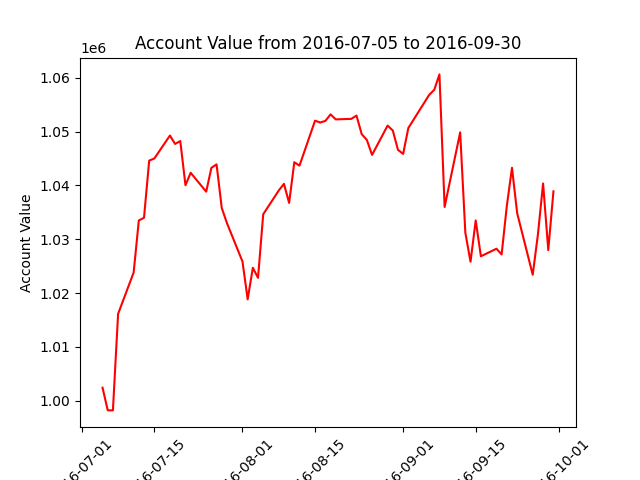

Source data for this figure (header and first rows):
datadate, account_value
20160705, 1002416
20160706, 998214
20160707, 998194
20160708, 1016135
20160711, 1023817
20160712, 1033487
20160713, 1034002
20160714, 1044613
20160715, 1045019
20160718, 1049274
20160719, 1047716
20160720, 1048249
20160721, 1040038
20160722, 1042355
20160725, 1038844
20160726, 1043280
20160727, 1043916
20160728, 1035820
20160729, 1033006
20160801, 1025865
20160802, 1018832
20160803, 1024700
20160804, 1022835
20160805, 1034647
20160808, 1039063
20160809, 1040300
20160810, 1036754
20160811, 1044315
20160812, 1043682
20160815, 1052039
20160816, 1051694
20160817, 1052005
20160818, 1053213
20160819, 1052279
20160822, 1052375
20160823, 1052990
20160824, 1049539
20160825, 1048451
20160826, 1045676
20160829, 1051126
20160830, 1050209
20160831, 1046618
20160901, 1045867
20160902, 1050673
20160906, 1056802
20160907, 1057779
20160908, 1060639
20160909, 1036002
20160912, 1049863
20160913, 1031208
20160914, 1025824
20160915, 1033507
20160916, 1026837
20160919, 1028244
20160920, 1027179
20160921, 1036165
20160922, 1043288
20160923, 1034846
20160926, 1023405
20160927, 1030876
... 3 more rows
